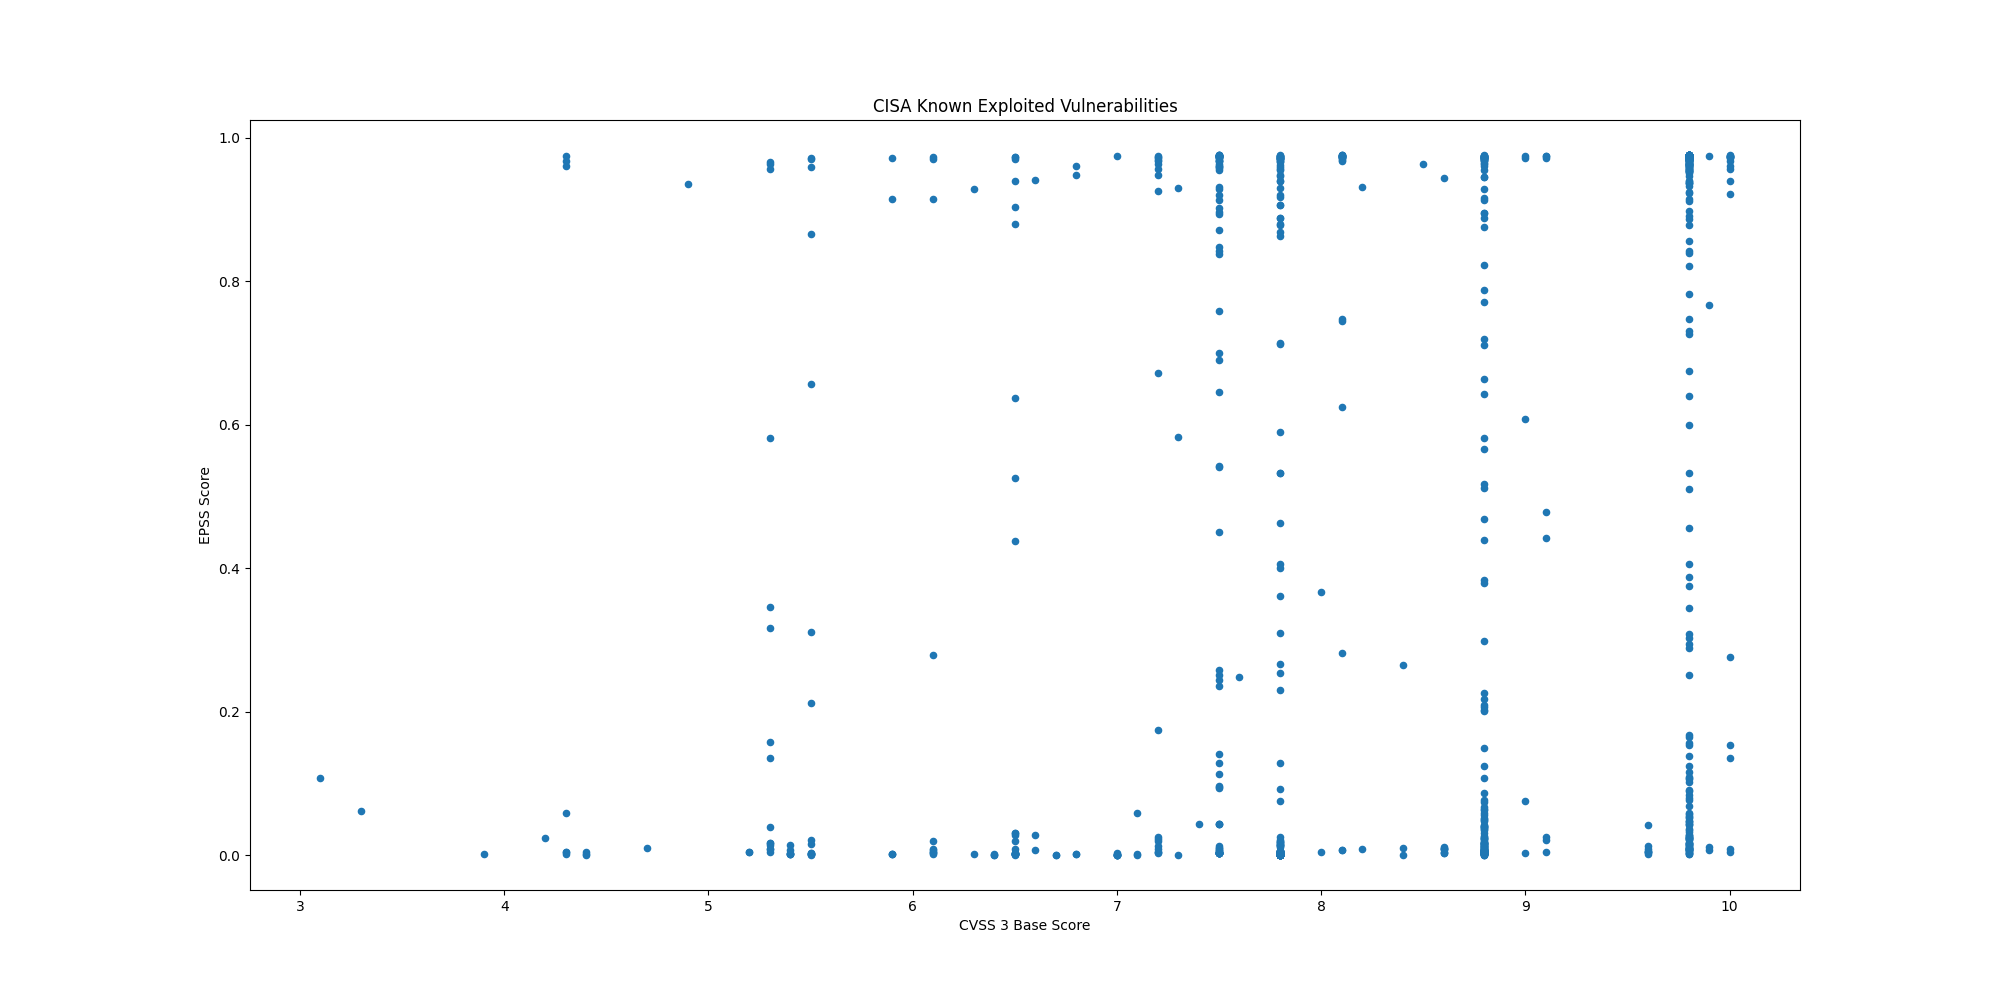

The file beside this chart, header and first rows:
CVE, CVSS3, EPSS, EPSS Percentile, Description
CVE-2021-27104, 9.8, 0.01059, 0.8253, Accellion FTA contains an OS command inj…
CVE-2021-27102, 7.8, 0.00083, 0.3451, Accellion FTA contains an OS command inj…
CVE-2021-27101, 9.8, 0.00761, 0.792, Accellion FTA contains a SQL injection v…
CVE-2021-27103, 9.8, 0.01217, 0.8386, Accellion FTA contains a server-side req…
CVE-2021-21017, 8.8, 0.6426, 0.976, Acrobat Acrobat and Reader contain a hea…
CVE-2021-28550, 8.8, 0.5807, 0.9744, Adobe Acrobat and Reader contains a use-…
CVE-2018-4939, 9.8, 0.9723, 0.9981, Adobe ColdFusion contains a deserializat…
CVE-2018-15961, 9.8, 0.9741, 0.9992, Adobe ColdFusion contains an unrestricte…
CVE-2018-4878, 9.8, 0.9732, 0.9987, Adobe Flash Player contains a use-after-…
CVE-2020-5735, 8.8, 0.02271, 0.8852, Amcrest cameras and NVR contain a stack-…
CVE-2019-2215, 7.8, 0.003, 0.6642, Android Kernel contains a use-after-free…
CVE-2020-0041, 7.8, 0.00081, 0.3371, Android Kernel binder_transaction of bin…
CVE-2020-0069, 7.8, 0.00145, 0.5042, Multiple MediaTek chipsets contain an in…
CVE-2017-9805, 8.1, 0.9754, 1, Apache Struts REST Plugin uses an XStrea…
CVE-2021-42013, 9.8, 0.9729, 0.9984, Apache HTTP Server contains a path trave…
CVE-2021-41773, 7.5, 0.9739, 0.999, Apache HTTP Server contains a path trave…
CVE-2019-0211, 7.8, 0.9737, 0.9989, Apache HTTP Server, with MPM event, work…
CVE-2016-4437, 8.1, 0.975, 0.9997, Apache Shiro contains a vulnerability wh…
CVE-2019-17558, 7.5, 0.9752, 0.9999, The Apache Solr VelocityResponseWriter p…
CVE-2020-17530, 9.8, 0.9704, 0.9971, Forced Object-Graph Navigation Language …
CVE-2017-5638, 10.0, 0.9754, 0.9999, Apache Struts Jakarta Multipart parser a…
CVE-2018-11776, 8.1, 0.975, 0.9998, Apache Struts contains a vulnerability t…
CVE-2021-30858, 8.8, 0.00792, 0.797, Apple iOS, iPadOS, and macOS WebKit cont…
CVE-2019-6223, 7.5, 0.00678, 0.7784, Apple iOS and macOS Group FaceTime conta…
CVE-2021-30860, 7.8, 0.0014, 0.4964, Apple iOS, iPadOS, macOS, and watchOS Co…
CVE-2020-27930, 7.8, 0.00192, 0.569, Apple iOS, iPadOS, macOS, and watchOS Fo…
CVE-2021-30807, 7.8, 0.00083, 0.3442, Apple iOS, iPadOS, macOS, and watchOS IO…
CVE-2020-27950, 5.5, 0.00271, 0.6453, Apple iOS, iPadOS, macOS, and watchOS co…
CVE-2020-27932, 7.8, 0.00192, 0.569, Apple iOS, iPadOS, macOS, and watchOS co…
CVE-2020-9818, 8.8, 0.01655, 0.8629, Apple iOS, iPadOS, and watchOS Mail cont…
CVE-2020-9819, 4.3, 0.00443, 0.7229, Apple iOS, iPadOS, and watchOS Mail cont…
CVE-2021-30762, 8.8, 0.00421, 0.7161, Apple iOS WebKit contains a use-after-fr…
CVE-2021-1782, 7.0, 0.00097, 0.4023, Apple iOS, iPadOs, macOS, watchOS, and t…
CVE-2021-1870, 9.8, 0.0098, 0.8181, Apple iOS, iPadOS, and macOS WebKit cont…
CVE-2021-1871, 9.8, 0.00867, 0.8057, Apple iOS, iPadOS, and macOS WebKit cont…
CVE-2021-1879, 6.1, 0.00228, 0.6108, Apple iOS, iPadOS, and watchOS WebKit co…
CVE-2021-30661, 8.8, 0.00401, 0.7096, Apple iOS, iPadOS, macOS, watchOS, tvOS,…
CVE-2021-30666, 8.8, 0.00349, 0.689, Apple iOS WebKit contains a buffer-overf…
CVE-2021-30713, 7.8, 0.00575, 0.7563, Apple macOS Transparency, Consent, and C…
CVE-2021-30657, 5.5, 0.6568, 0.9763, Apple macOS contains an unspecified logi…
CVE-2021-30665, 8.8, 0.00291, 0.6587, Apple iOS, iPadOS, macOS, watchOS, and t…
CVE-2021-30663, 8.8, 0.00303, 0.6657, Apple iOS, iPadOS, macOS, tvOS, and Safa…
CVE-2021-30761, 8.8, 0.00421, 0.7161, Apple iOS WebKit contains a memory corru…
CVE-2021-30869, 7.8, 0.00126, 0.4716, Apple iOS, iPadOS, and macOS contain a t…
CVE-2020-9859, 7.8, 0.0007, 0.2896, Apple iOS, iPadOS, macOS, watchOS, and t…
CVE-2021-20090, 9.8, 0.972, 0.9979, Arcadyan Buffalo firmware contains a pat…
CVE-2021-27562, 5.5, 0.9584, 0.9932, Arm Trusted Firmware contains an out-of-…
CVE-2021-28664, 8.8, 0.0042, 0.7157, Arm Mali Graphics Processing Unit (GPU) …
CVE-2021-28663, 8.8, 0.00626, 0.7674, Arm Mali Graphics Processing Unit (GPU) …
CVE-2019-3398, 8.8, 0.9722, 0.9981, Atlassian Confluence Server and Data Cen…
CVE-2021-26084, 9.8, 0.9724, 0.9981, Atlassian Confluence Server and Data Ser…
CVE-2019-11580, 9.8, 0.9742, 0.9993, Atlassian Crowd and Crowd Data Center co…
CVE-2019-3396, 9.8, 0.975, 0.9998, Atlassian Confluence Server and Data Cen…
CVE-2021-42258, 9.8, 0.9715, 0.9976, BQE BillQuick Web Suite contains an SQL …
CVE-2020-3452, 7.5, 0.9753, 0.9999, Cisco Adaptive Security Appliance (ASA) …
CVE-2020-3580, 6.1, 0.9705, 0.9971, Cisco Adaptive Security Appliance (ASA) …
CVE-2021-1497, 9.8, 0.9752, 0.9999, Cisco HyperFlex HX Installer Virtual Mac…
CVE-2021-1498, 9.8, 0.9752, 0.9999, Cisco HyperFlex HX Installer Virtual Mac…
CVE-2018-0171, 9.8, 0.7822, 0.9798, Cisco IOS and IOS XE Software improperly…
CVE-2020-3118, 8.8, 0.00219, 0.5991, Cisco IOS XR improperly validates string…
... 1,009 more rows
